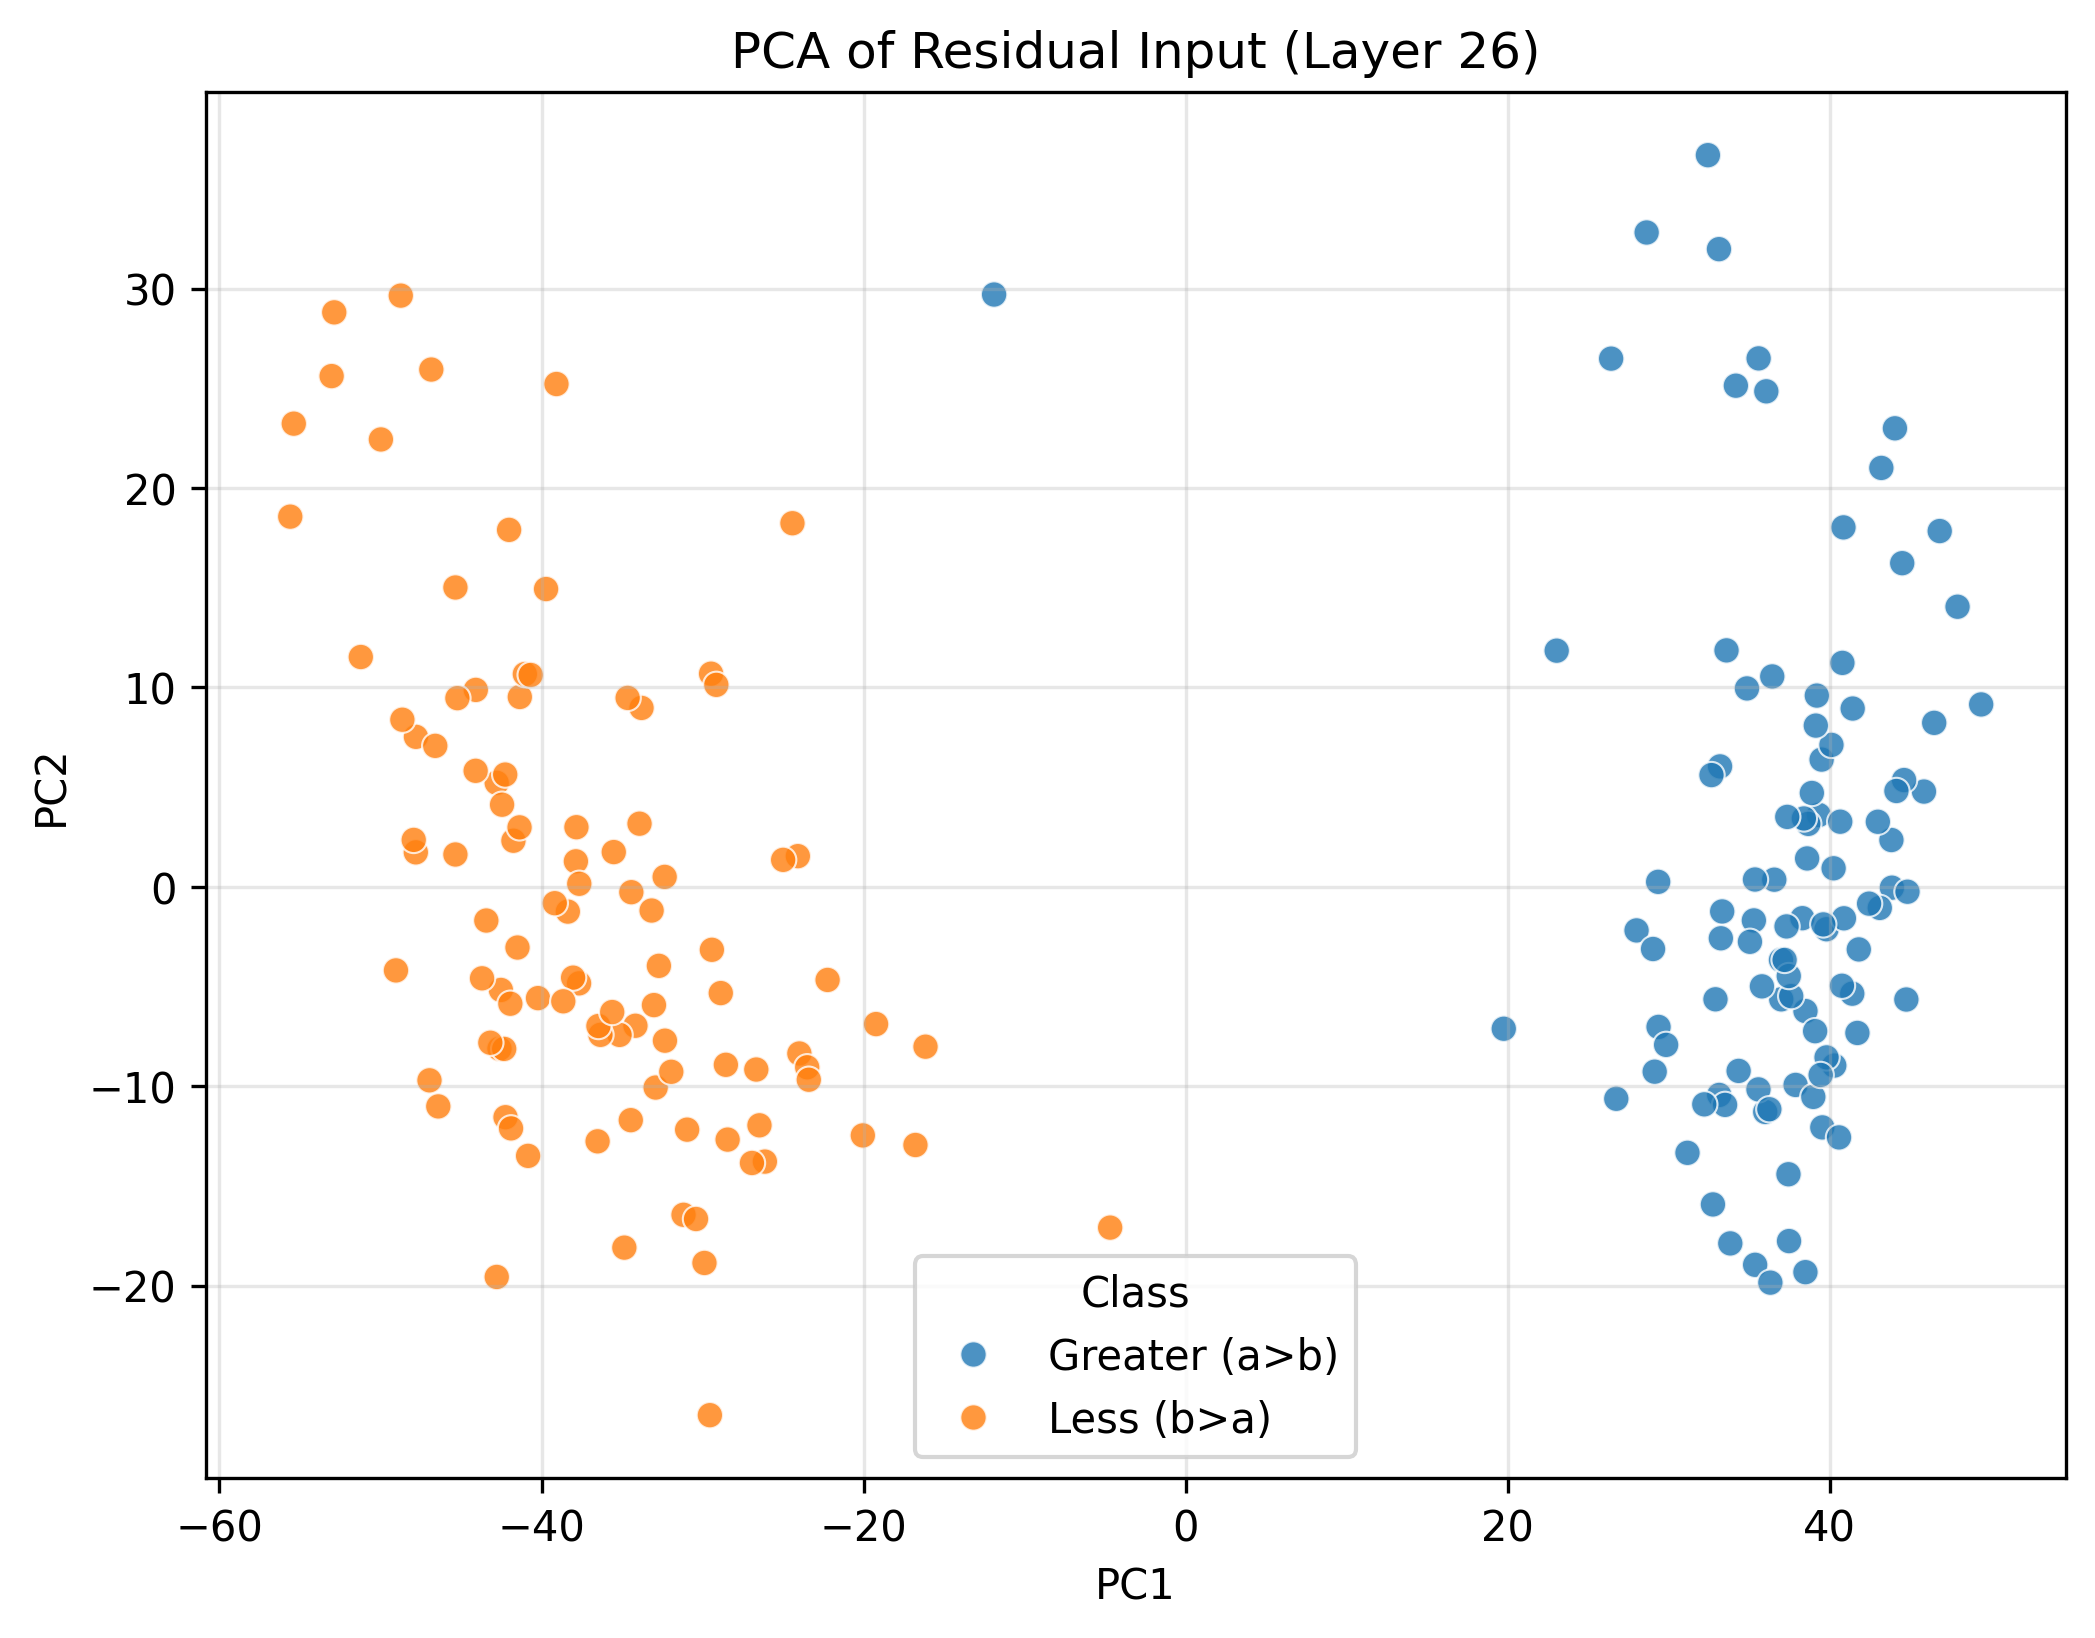

The file beside this chart, header and first rows:
PC1, PC2, Class
32.43, 36.69, Greater (a>b)
33.31, -1.239, Greater (a>b)
44.75, -5.656, Greater (a>b)
28.62, 32.81, Greater (a>b)
39.49, 6.377, Greater (a>b)
39.79, -2.131, Greater (a>b)
29.36, -7.03, Greater (a>b)
19.75, -7.122, Greater (a>b)
40.1, 7.113, Greater (a>b)
35.98, -11.29, Greater (a>b)
43.85, -0.04646, Greater (a>b)
45.84, 4.773, Greater (a>b)
40.27, -8.969, Greater (a>b)
38.48, -6.234, Greater (a>b)
43.1, -1.062, Greater (a>b)
43.19, 21, Greater (a>b)
34.16, 25.13, Greater (a>b)
29.34, 0.245, Greater (a>b)
33.13, -10.44, Greater (a>b)
43.82, 2.343, Greater (a>b)
39.31, 3.601, Greater (a>b)
40.87, -1.583, Greater (a>b)
35.57, 26.5, Greater (a>b)
49.39, 9.143, Greater (a>b)
38.66, 3.153, Greater (a>b)
37.87, -9.94, Greater (a>b)
39.79, -8.559, Greater (a>b)
35.28, -1.689, Greater (a>b)
38.59, 1.419, Greater (a>b)
36.98, -5.647, Greater (a>b)
38.97, -10.54, Greater (a>b)
33.58, 11.85, Greater (a>b)
42.43, -0.8474, Greater (a>b)
31.16, -13.34, Greater (a>b)
44.04, 22.99, Greater (a>b)
41.39, -5.363, Greater (a>b)
36.55, 0.3537, Greater (a>b)
35.35, 0.3619, Greater (a>b)
42.98, 3.258, Greater (a>b)
44.61, 5.35, Greater (a>b)
38.48, -19.33, Greater (a>b)
33.18, 6.036, Greater (a>b)
34.33, -9.237, Greater (a>b)
26.42, 26.49, Greater (a>b)
41.79, -3.144, Greater (a>b)
38.29, -1.577, Greater (a>b)
35.36, -18.96, Greater (a>b)
33.49, -10.94, Greater (a>b)
47.93, 14.04, Greater (a>b)
40.78, 11.23, Greater (a>b)
37.43, -14.42, Greater (a>b)
27.99, -2.191, Greater (a>b)
39.53, -12.07, Greater (a>b)
29.02, -3.122, Greater (a>b)
39.08, -7.244, Greater (a>b)
36.96, -3.672, Greater (a>b)
46.82, 17.84, Greater (a>b)
35.56, -10.16, Greater (a>b)
40.84, 18.02, Greater (a>b)
46.48, 8.219, Greater (a>b)
... 140 more rows
